Run: headless pygame with SDL's dummy video driver; simulated clock (each Clock.tick advances the game by its frame time, no real sleeping); random seed 0; keys injected as events and as key.get_pressed() state; no mouse input.
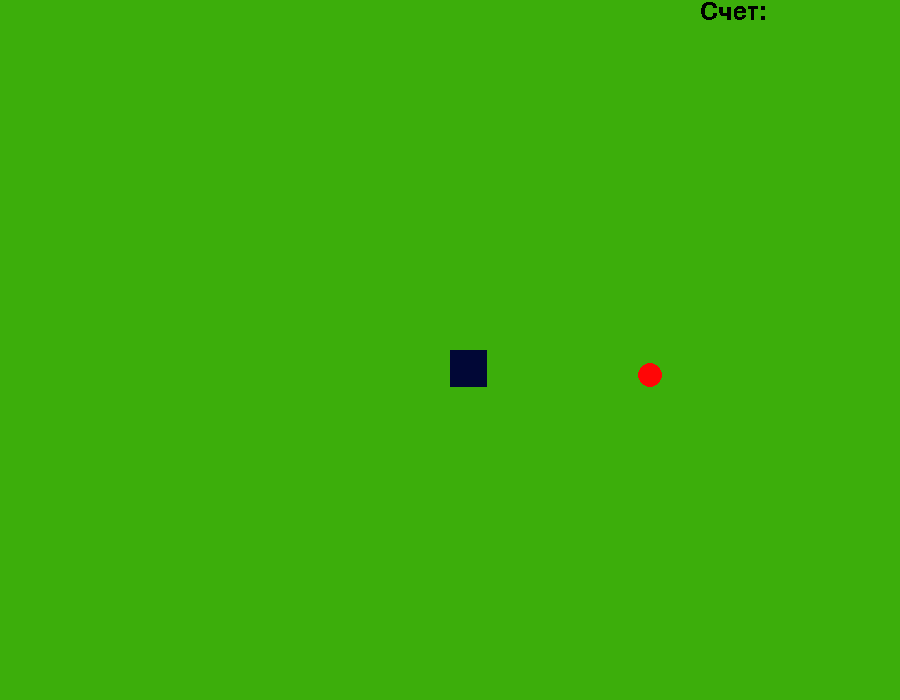
Frame 1 of 1 · flips 1–60 · no input

The pygame program that drew these frames:

import pygame,random
h='f'
pygame.init()
shr=pygame.font.Font(None,37)
#======================================
xe=900
ye=700
#======================================
xs=450
ys=350
bxs=range(xs,xs+15)
bys=range(ys,ys+15)
#======================================


ap=0


pkx=[]
pky=[]

ek=pygame.display.set_mode((xe,ye))
text=shr.render('Счет:',0,(0,0,0))
#=======================================

def go  (eve,h,ap):
    if eve.key==pygame.K_w and (h!='S'or ap<1):
        h='W'
    elif eve.key==pygame.K_s and (h!='W'or ap<1):
        h='S'
    elif eve.key==pygame.K_a and (h!='D'or ap<1):
        h='A'
    elif eve.key==pygame.K_d and (h!='A'or ap<1) :
        h='D'
    return h


def aps ():
    xka=random.randrange(50,850,25)
    yka=random.randrange(50,650,25)
    f=0
    return xka,yka,f




gol=pygame.Surface((37,37))
gol.fill((1,7,54))
tel=pygame.Surface((37,37))
tel.fill((96,21,249))


xka,yka,f=aps()


while 1:

    for eve in pygame.event.get():
        if eve.type==pygame.QUIT:
            exit()
        if eve.type==pygame.KEYDOWN:
            h=go(eve,h,ap)
    if h=='W':
        ys-=25
    elif h=='S':
        ys+=25
    elif h=='A':
        xs-=25
    elif h=='D' :
        xs+=25
    if xs>=xe-10 or xs<0 or ys>=ye-10 or ys<0:
        exit()

    if 1:
        bxs = range(xs-28, xs + 28)
        bys = range(ys-28, ys + 28)




    ek.fill((60, 174, 11))
    pygame.draw.circle(ek, (255, 6, 6), (xka, yka), 12)
    ek.blit(gol, (xs, ys))
    ek.blit(text,(700,0))


    for i in range (0,ap):
        pkx[i]=pkx[i+1]
        pky[i] = pky[i + 1]
        ek.blit(tel,(pkx[i],pky[i]))
        if pkx[i]==xs and pky[i]==ys:
            exit()

        print(ap)

    pkx.insert(ap,xs)
    pky.insert(ap,ys)
    print(ap)




    if xka-10 in bxs and yka-10 in bys:
        pygame.time.delay(50)
        xka, yka,f = aps()
        for f in range (0,ap):
            while xka in range(pkx[f]-170,pkx[f]+170)and yka in range(pky[f]-170,pky[f]+170):
                xka, yka,f = aps()

        ap+=1
        text = shr.render('Счет: '+str(ap), 0, (0, 0, 0))



    pygame.display.update()
    pygame.time.delay(80)
